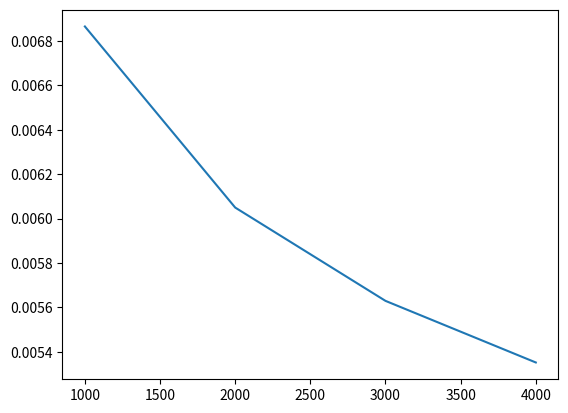

Reproduce this figure in Python.
#!/usr/bin/env python3
# -*- coding: utf-8 -*-
"""
Created on Thu Sep 15 15:31:57 2022

[redacted]
"""

#%%
# start by importing libraries
import numpy as np
import matplotlib.pyplot as plt

#%%
# define parameters

dx = 1000 # grid spacing
x = np.arange(0, 5000, dx) # domain length
x_node = x + dx/2

baselevel_rate = 0.001 # uplift rate
phi = 0.55 # sediment porosity
kqs = 0.041 # sediment discharge coefficient
I = 0.01 # intermittency factor
r = 10. # runoff rate
S0 = 0.15 # slope linearizer
K = 0.00001 # erodibility
# K[:3] = 0.000001
# K[3:] = 0.00001
Hstar = 0.5
kxb = 25 # valley width coeffecient (a, above)
Pxb = (1/5) # valley width exponent

#%%
# set up arrays

H = Hstar + np.zeros(len(x)) # sediment thickness
etab = np.zeros(len(x)) # bedrock elevation array
etab[:] = np.linspace(1, 0.1, len(x)) # need to start with slight bedrock slope
eta = etab + H # total topographic elevation

#%%
# calculate constant, derivative values

B = kxb * (x_node**Pxb) # valley width   ## TWEAKED
Q = (r * kxb * x**(6/5))/(1 + Pxb) # discharge  ## WE TWEAKED THIS

#%%
def model(x,
          dx,
          Hstar,
          H,
          etab,
          eta,
          kqs,
          I,
          K,
          kxb,
          Pxb,
          phi,
          baselevel_rate,
          Q,
          B,
          num_steps = 200000):
    
#     dx = 1000 # grid spacing
#     x = np.arange(0, 5000, dx) # domain length
#     x_node = x + dx/2

    dx = 1000 # grid spacing
    x = np.arange(0, 5000, dx) # domain length
    x_node = x + dx/2
        
    # calculate timestep
    dt = 0.2 * (0.2 * dx * dx / (kqs*(Q[-1]/B[-1])))
    
    # define arrays
    Eb = np.zeros(len(x)) # bedrock erosion rate
    Eb_total = np.zeros(len(x)) # total bedrock erosion rate
    Eh = np.zeros(len(x)) # sedimentation rate
    E = np.zeros(len(x)) # total erosion rate
    Qs = np.zeros(len(x)) # total sediment transport
    
    # set boundary conditions
    H[-1] = 0
    E[-1] = 0 # also try baselevel_rate
    Qs[0] = 0
    
    for i in range(num_steps):
            
        # calculate slope
        S = np.abs(np.diff(eta)/dx)
        
        # calculate bed exposure
        alpha = np.exp(-H/Hstar)
        
        # calculate sediment transport (L^3/T)
        Qs[1:] = kqs * I * Q[1:] * (S** (7./6.)) * (1-alpha[:-1])
        
        # calculate bedrock erosion rate (plucking) (L^2/T)
        Eb[:-1] = K * Q[1:] * S * alpha[:-1]
        
        # total bedrock erosion (L/T)
        Eb_total = Eb / B
       
        # calculate sedimentation rate (L/T)
        Eh[:-1] = - (1/((1 - phi) * B[1:])) * ((np.diff(Qs)/dx) - Eb[:-1])
        
        # calculate total erosion rate (L/T)
        E[:-1] = Eb_total[:-1] + Eh[:-1]
        
        # update boundary conditions
        eta[-1] -= baselevel_rate * dt
        etab[-1] = eta[-1]
        
        # update topography
        etab[:-1] -= Eb[:-1] * dt
        H[:-1] += Eh[:-1] * dt
        H[H<0] = 0
        eta[:-1] = etab[:-1] + H[:-1]

        
    return (S, Qs, Eb, Eb_total, Eh, E, eta, etab, H, dt)

#%%
# now write a test
test = [dx, x, Hstar, H, etab, eta, kqs, I, K, kxb, Pxb, phi, baselevel_rate, Q, B]

# and run it
S, Qs, Eb, Eb_total, Eh, E, eta, etab, H, dt = model(*test)

#%%
E

#%%
plt.plot(x[1:], S)